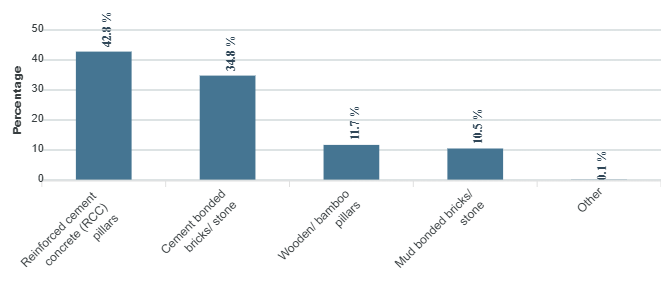

The data file committed next to this chart (first rows):
category, series-0
Reinforced cement concrete (RCC) pillars, 42.8
Cement bonded bricks/  stone, 34.8
Wooden/ bamboo pillars, 11.7
Mud bonded bricks/ stone, 10.5
Other, 0.1
